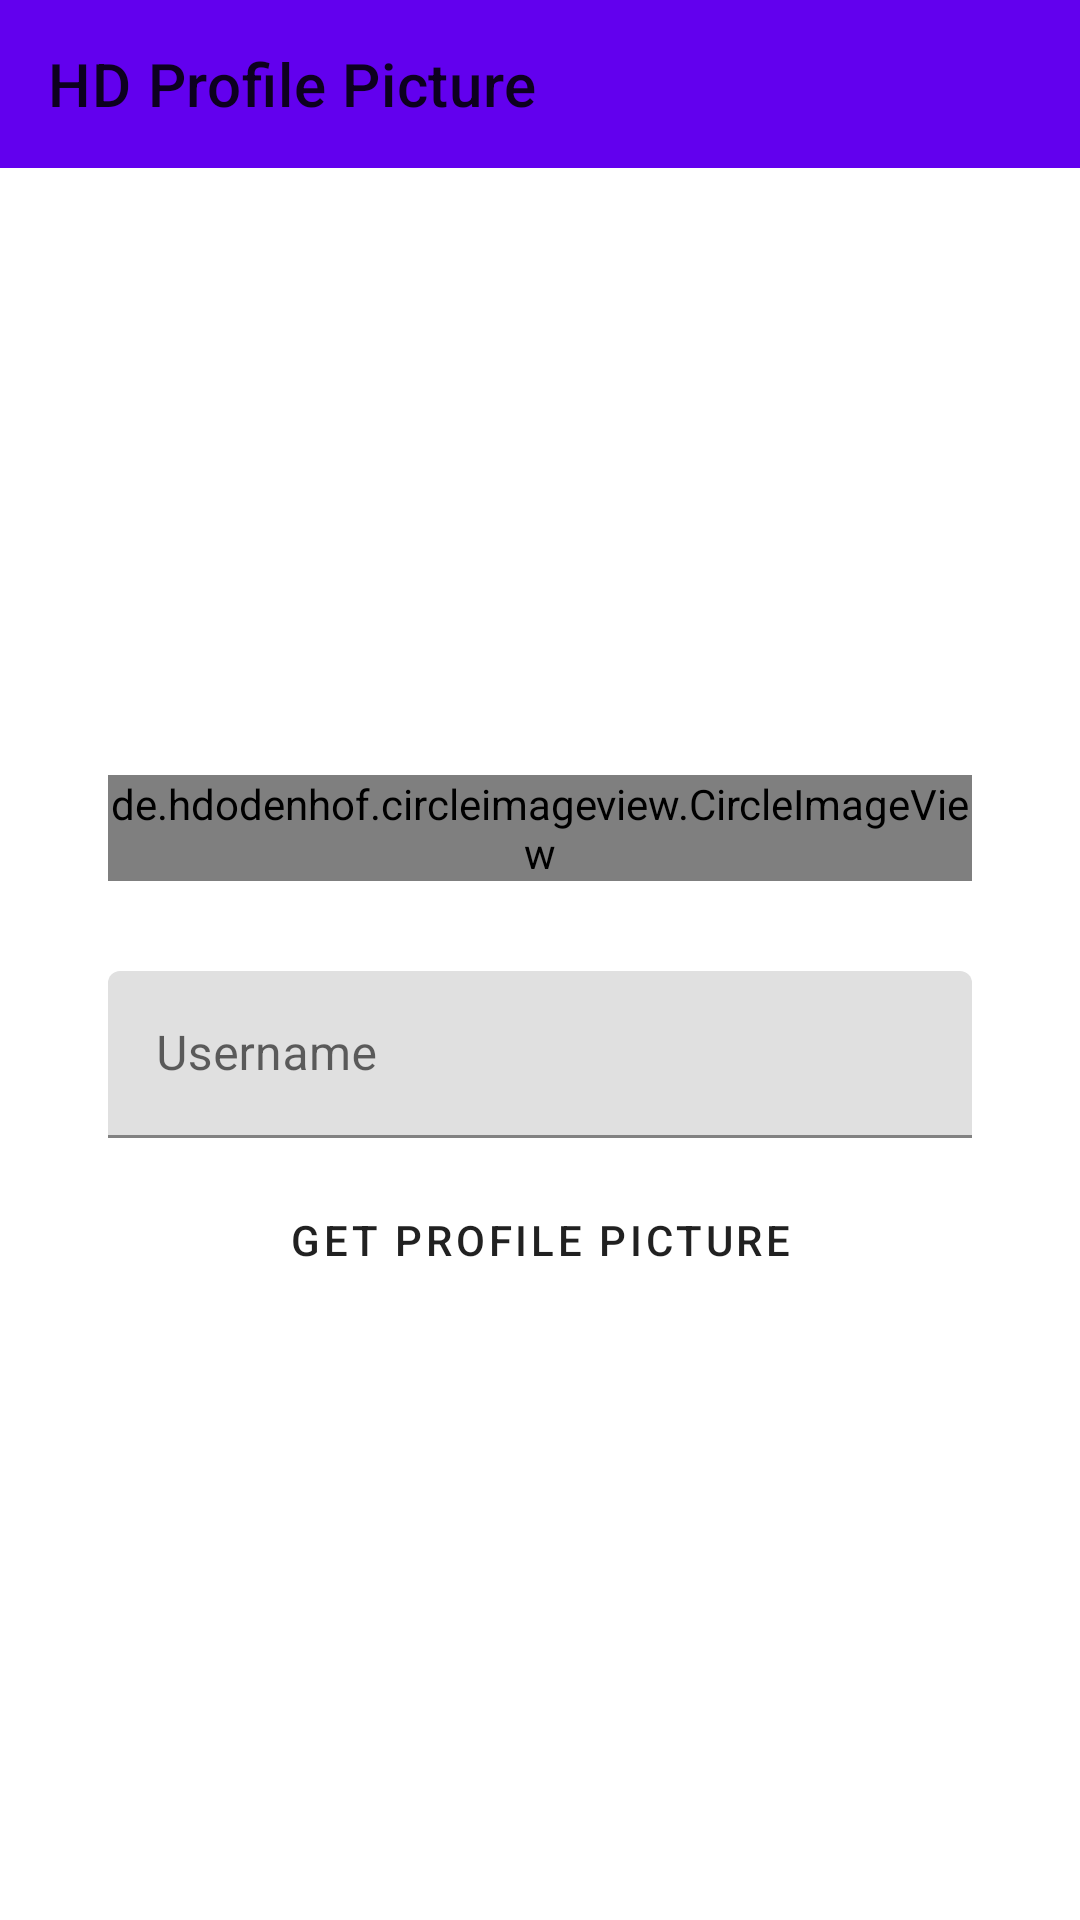

Produce the Android XML layout that renders to this screen, including the resource entries it uses.
<!-- AndroidManifest.xml: application theme AppTheme -->
<!-- res/layout/activity_hdpicture.xml -->
<?xml version="1.0" encoding="utf-8"?>
<androidx.constraintlayout.widget.ConstraintLayout xmlns:android="http://schemas.android.com/apk/res/android"
    xmlns:app="http://schemas.android.com/apk/res-auto"
    xmlns:tools="http://schemas.android.com/tools"
    android:layout_width="match_parent"
    android:layout_height="match_parent"
    tools:context=".activities.HDPictureActivity">

    <com.google.android.material.appbar.AppBarLayout
        android:id="@+id/appbar"
        app:layout_constraintTop_toTopOf="parent"
        app:layout_constraintStart_toStartOf="parent"
        app:layout_constraintEnd_toEndOf="parent"
        android:layout_width="match_parent"
        android:layout_height="wrap_content">

        <androidx.appcompat.widget.Toolbar
            android:id="@+id/toolbar"
            app:title="HD Profile Picture"
            android:background="@color/toolbarColor"
            android:layout_width="match_parent"
            android:layout_height="wrap_content"/>

    </com.google.android.material.appbar.AppBarLayout>

    <ProgressBar
        android:id="@+id/pbar"
        app:layout_constraintTop_toBottomOf="@id/appbar"
        style="@style/Widget.AppCompat.ProgressBar.Horizontal"
        android:visibility="gone"
        android:indeterminate="true"
        android:layout_gravity="center"
        android:layout_width="match_parent"
        android:layout_height="wrap_content"/>

   <ScrollView
       android:scrollbars="none"
       android:overScrollMode="never"
       app:layout_constraintBottom_toBottomOf="parent"
       app:layout_constraintStart_toStartOf="parent"
       app:layout_constraintEnd_toEndOf="parent"
       app:layout_constraintTop_toBottomOf="@id/pbar"
       android:layout_width="0dp"
       android:layout_height="0dp">

       <androidx.constraintlayout.widget.ConstraintLayout
           android:layout_gravity="center"
           android:layout_width="match_parent"
           android:layout_height="wrap_content">

           <FrameLayout
               app:layout_constraintTop_toTopOf="parent"
               app:layout_constraintStart_toStartOf="parent"
               app:layout_constraintEnd_toEndOf="parent"
               android:id="@+id/layout"
               app:layout_constraintHeight_percent="0.7"
               app:layout_constraintWidth_percent="0.8"
               app:layout_constraintHeight_max="320dp"
               app:layout_constraintWidth_max="320dp"
               android:layout_width="0dp"
               android:layout_height="wrap_content">

               <de.hdodenhof.circleimageview.CircleImageView
                   android:id="@+id/profile_pic"
                   android:src="@mipmap/profile_pic_holder"
                   android:layout_gravity="center"
                   android:layout_width="match_parent"
                   android:layout_height="match_parent"/>

               <com.google.android.material.floatingactionbutton.FloatingActionButton
                   android:id="@+id/fab"
                   app:srcCompat="@drawable/ic_file_download"
                   android:layout_marginBottom="20dp"
                   android:layout_marginEnd="25dp"
                   android:layout_marginRight="25dp"
                   android:padding="16dp"
                   android:visibility="gone"
                   app:fabSize="normal"
                   app:backgroundTint="?colorAccent"
                   android:layout_gravity="bottom|end"
                   android:layout_width="wrap_content"
                   android:layout_height="wrap_content"/>

           </FrameLayout>
           <com.google.android.material.textfield.TextInputLayout
               android:id="@+id/textlayout"
               android:layout_marginTop="30dp"
               android:hint="Username"
               app:layout_constraintStart_toStartOf="parent"
               app:layout_constraintEnd_toEndOf="parent"
               app:layout_constraintTop_toBottomOf="@id/layout"
               app:layout_constraintBottom_toTopOf="@id/button"
               app:layout_constraintWidth_percent="0.8"
               android:layout_width="0dp"
               app:prefixText="\@ "
               android:layout_height="wrap_content">

               <com.google.android.material.textfield.TextInputEditText
                   android:id="@+id/username"
                   android:inputType="text"
                   android:maxLines="1"
                   android:layout_width="match_parent"
                   android:layout_height="wrap_content"/>

           </com.google.android.material.textfield.TextInputLayout>

           <Button
               android:id="@+id/button"
               style="@style/Widget.MaterialComponents.Button.OutlinedButton"
               android:text="Get profile picture"
               android:textColor="?android:textColorPrimary"
               android:layout_marginTop="10dp"
               android:onClick="getProfilePicture"
               app:layout_constraintStart_toStartOf="@id/textlayout"
               app:layout_constraintEnd_toEndOf="@id/textlayout"
               app:layout_constraintTop_toBottomOf="@id/textlayout"
               app:layout_constraintBottom_toBottomOf="parent"
               android:layout_width="wrap_content"
               android:layout_height="wrap_content"/>


       </androidx.constraintlayout.widget.ConstraintLayout>

   </ScrollView>


</androidx.constraintlayout.widget.ConstraintLayout>
<!-- resources referenced by this layout -->
<resources>
  <color name="toolbarColor">#212121</color>
  <!-- mipmap profile_pic_holder: png bitmap (mipmap-mdpi, 23685 bytes) -->
  <style name="AppTheme" parent="Theme.AppCompat.Light.DarkActionBar">
          <item name="colorPrimary">@color/colorPrimary</item>
          <item name="colorPrimaryDark">@color/colorPrimaryDark</item>
          <item name="colorAccent">@color/colorAccent</item>
      </style>
  <color name="colorPrimary">#F44336</color>
  <color name="colorPrimaryDark">#E53935</color>
  <color name="colorAccent">#F44336</color>
</resources>
